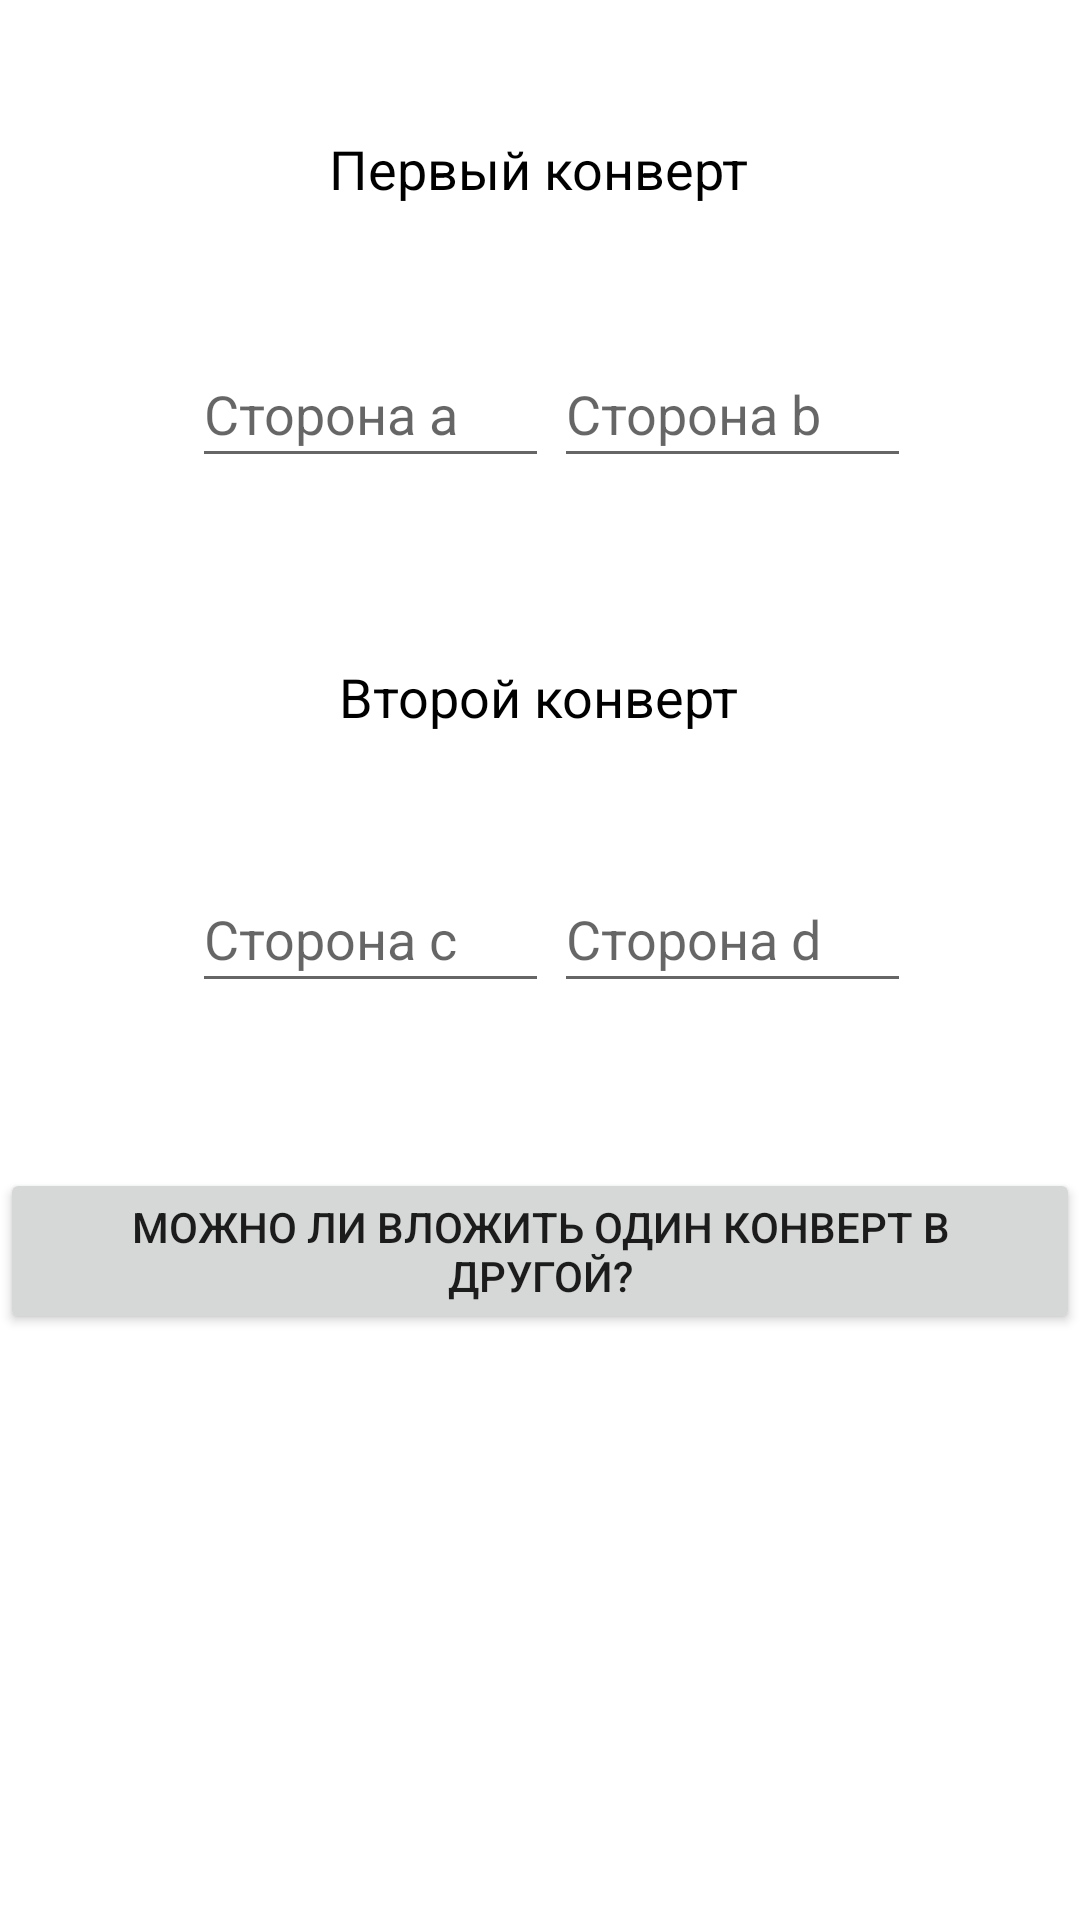

Here is an Android app screen rendered from its layout file. Give the layout XML and the strings, colors and styles it references.
<!-- AndroidManifest.xml: application theme Theme.HomeWork -->
<!-- res/layout/activity_task_four.xml -->
<?xml version="1.0" encoding="utf-8"?>
<androidx.constraintlayout.widget.ConstraintLayout xmlns:android="http://schemas.android.com/apk/res/android"
    xmlns:app="http://schemas.android.com/apk/res-auto"
    xmlns:tools="http://schemas.android.com/tools"
    android:layout_width="match_parent"
    android:layout_height="match_parent"
    tools:context=".hw.homework.lesson.TaskFourActivity">

    <TextView
        android:id="@+id/tv_envelopFirst"
        android:layout_width="wrap_content"
        android:layout_height="wrap_content"
        android:layout_marginTop="44dp"
        android:text="@string/tv_envelopFirst"
        android:textSize="18dp"
        android:textColor="@color/black"
        app:layout_constraintEnd_toEndOf="parent"
        app:layout_constraintHorizontal_bias="0.498"
        app:layout_constraintStart_toStartOf="parent"
        app:layout_constraintTop_toTopOf="parent"
        tools:ignore="MissingConstraints" />

    <EditText
        android:id="@+id/ed_a"
        android:layout_width="119dp"
        android:layout_height="46dp"
        android:layout_marginStart="64dp"
        android:layout_marginTop="45dp"
        android:ems="10"
        android:hint="@string/ed_a"
        android:inputType="textPersonName"
        app:layout_constraintStart_toStartOf="parent"
        app:layout_constraintTop_toBottomOf="@+id/tv_envelopFirst"
        tools:ignore="MissingConstraints" />

    <EditText
        android:id="@+id/ed_b"
        android:layout_width="119dp"
        android:layout_height="46dp"
        android:layout_marginTop="45dp"
        android:layout_marginEnd="56dp"
        android:ems="10"
        android:hint="@string/ed_b"
        android:inputType="textPersonName"
        app:layout_constraintEnd_toEndOf="parent"
        app:layout_constraintHorizontal_bias="0.867"
        app:layout_constraintStart_toEndOf="@+id/ed_a"
        app:layout_constraintTop_toBottomOf="@+id/tv_envelopFirst"
        tools:ignore="MissingConstraints" />

    <TextView
        android:id="@+id/tv_envelopSecond"
        android:layout_width="wrap_content"
        android:layout_height="wrap_content"
        android:layout_marginTop="220dp"
        android:text="@string/tv_envelopSecond"
        android:textSize="18dp"
        android:textColor="@color/black"
        app:layout_constraintEnd_toEndOf="parent"
        app:layout_constraintHorizontal_bias="0.498"
        app:layout_constraintStart_toStartOf="parent"
        app:layout_constraintTop_toTopOf="parent"
        tools:ignore="MissingConstraints" />

    <EditText
        android:id="@+id/ed_c"
        android:layout_width="119dp"
        android:layout_height="46dp"
        android:layout_marginStart="64dp"
        android:layout_marginTop="44dp"
        android:ems="10"
        android:hint="@string/ed_c"
        android:inputType="textPersonName"
        app:layout_constraintStart_toStartOf="parent"
        app:layout_constraintTop_toBottomOf="@+id/tv_envelopSecond"
        tools:ignore="MissingConstraints" />

    <EditText
        android:id="@+id/ed_d"
        android:layout_width="119dp"
        android:layout_height="46dp"
        android:layout_marginTop="44dp"
        android:layout_marginEnd="56dp"
        android:ems="10"
        android:hint="@string/ed_d"
        android:inputType="textPersonName"
        app:layout_constraintEnd_toEndOf="parent"
        app:layout_constraintHorizontal_bias="0.867"
        app:layout_constraintStart_toEndOf="@+id/ed_c"
        app:layout_constraintTop_toBottomOf="@+id/tv_envelopSecond"
        tools:ignore="MissingConstraints" />

    <Button
        android:id="@+id/btn_check"
        android:layout_width="wrap_content"
        android:layout_height="wrap_content"
        android:layout_marginTop="55dp"
        android:text="@string/btn_check"
        app:layout_constraintEnd_toEndOf="parent"
        app:layout_constraintHorizontal_bias="0.494"
        app:layout_constraintStart_toStartOf="parent"
        app:layout_constraintTop_toBottomOf="@+id/ed_d"
        tools:ignore="MissingConstraints" />

    <TextView
        android:id="@+id/tv_check"
        android:layout_width="413dp"
        android:layout_height="107dp"
        android:layout_marginTop="52dp"
        android:text=""
        android:textSize="16dp"
        app:layout_constraintStart_toStartOf="parent"
        app:layout_constraintTop_toBottomOf="@+id/btn_check"
        tools:ignore="MissingConstraints" />

</androidx.constraintlayout.widget.ConstraintLayout>
<!-- resources referenced by this layout -->
<resources>
  <color name="black">#FF000000</color>
  <string name="btn_check">Можно ли вложить один конверт в другой?</string>
  <string name="ed_a">Сторона "а"</string>
  <string name="ed_b">Сторона "b"</string>
  <string name="ed_c">Сторона "c"</string>
  <string name="ed_d">Сторона "d"</string>
  <string name="tv_envelopFirst">Первый конверт</string>
  <string name="tv_envelopSecond">Второй конверт</string>
  <style name="Theme.HomeWork" parent="Theme.MaterialComponents.DayNight.NoActionBar">
          
          <item name="colorPrimary">@color/teal_700</item>
          <item name="colorPrimaryVariant">@color/teal_700</item>
          <item name="colorOnPrimary">@color/white</item>
          
          <item name="colorSecondary">@color/thumbColor</item>
          <item name="colorSecondaryVariant">@color/teal_700</item>
          <item name="colorOnSecondary">@color/black</item>
          
          <item name="android:statusBarColor" tools:targetApi="l">?attr/colorPrimaryVariant</item>
          
      </style>
  <color name="teal_700">#FF018786</color>
  <color name="white">#FFFFFFFF</color>
  <color name="thumbColor">#9D9DE6</color>
</resources>
